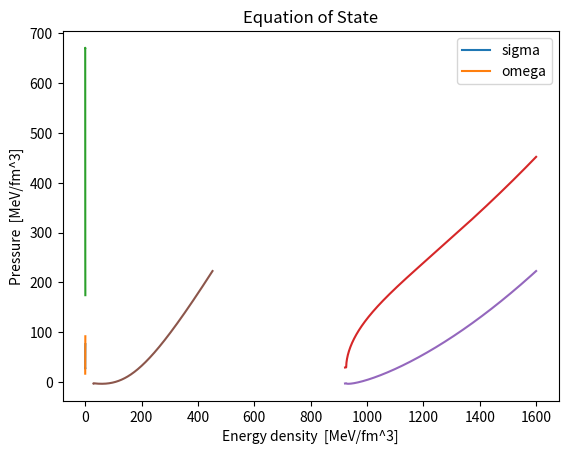

The matplotlib source for this figure:
import numpy as np
import matplotlib.pyplot as plt
from scipy.optimize import fsolve
import pandas as pd


HBAR_C = 197.327  
PI = 3.14
DEG = 4.0        

# USE_TM1 = True
USE_TM1 = False

if USE_TM1:
    M_N      = 939.0      
    M_SIGMA  = 511.198    
    M_OMEGA  = 783.0      
    G_SIGMA  = 10.0289
    G_OMEGA  = 12.6139
    SAT_DENS = 0.145      
else:
    M_N      = 939.0
    M_SIGMA  = 550.0
    M_OMEGA  = 783.0
    G_SIGMA  = 10.0289
    G_OMEGA  = 12.6139
    SAT_DENS = 0.160


def fermi_momentum(mu_b, m_eff, omega):
    mu_eff = mu_b - G_OMEGA * omega
    if mu_eff <= m_eff:
        return 0.0
    return np.sqrt(mu_eff**2 - m_eff**2)

def baryon_density(kf):
    return DEG * kf**3 / (6.0 * PI**2)

def scalar_density(kf, m_eff):
    a = DEG * m_eff / (4.0 * PI**2)
    b = kf * np.sqrt(kf**2 + m_eff**2)
    c = m_eff**2 * np.log((kf + np.sqrt(kf**2 + m_eff**2)) / m_eff)
    return a * (b - c)

def field_equations(vars_, mu_b):
    sigma, omega = vars_
    m_eff = M_N - G_SIGMA * sigma
    kf    = fermi_momentum(mu_b, m_eff, omega)
    n_b   = baryon_density(kf)
    n_s   = scalar_density(kf, m_eff)
    eq1 = sigma - (G_SIGMA / M_SIGMA**2) * n_s
    eq2 = omega - (G_OMEGA / M_OMEGA**2) * n_b
    return [eq1, eq2]

def solve_fields(mu_b):
    # start_guess = [25.0, 25.0]
    # start_guess = [10.0, 12.0]
    # start_guess = [10.0, 8.0]
    start_guess = [25.0, 12.0]
    sigma, omega = fsolve(field_equations, start_guess, args=(mu_b,))
    m_eff = M_N - G_SIGMA * sigma
    kf    = fermi_momentum(mu_b, m_eff, omega)
    n_b   = baryon_density(kf)
    return sigma, omega, m_eff, n_b

mu_values = np.arange(922.0, 1601.0, 1.0)  

sigmas, omegas, masses, nb_list = [], [], [], []

for mu in mu_values:
    s, o, m_eff, n_b = solve_fields(mu)
    sigmas.append(s)
    omegas.append(o)
    masses.append(m_eff)
    nb_list.append(n_b / HBAR_C**3)  


plt.plot(nb_list, sigmas, label='sigma')
plt.plot(nb_list, omegas, label='omega')
plt.xlabel('n_B  [fm^-3]')
plt.ylabel('Mean fields  [MeV]')
plt.legend()
plt.show()

plt.plot(nb_list, masses)
plt.xlabel('n_B  [fm^-3]')
plt.ylabel('Effective mass  [MeV]')
plt.title('M* versus density')
plt.show()


def energy_density(kf, m_eff, sigma, omega):
    ef = np.sqrt(kf**2 + m_eff**2)
    k_term = (DEG / (16 * PI**2)) * (kf * ef * (2 * kf**2 + m_eff**2) + m_eff**4 * np.log((kf + ef) / m_eff))
    m_term = 0.5 * M_SIGMA**2 * sigma**2 + 0.5 * M_OMEGA**2 * omega**2
    return k_term + m_term

def pressure(kf, m_eff, sigma, omega):
    ef = np.sqrt(kf**2 + m_eff**2)
    k_term = (DEG / (24 * PI**2)) * (kf * ef * (kf**2 - 1.5 * m_eff**2) + 1.5 * m_eff**4 * np.log((kf + ef) / m_eff))
    m_term = -0.5 * M_SIGMA**2 * sigma**2 + 0.5 * M_OMEGA**2 * omega**2
    return k_term + m_term

eps_list, pres_list = [], []
for n_b, s, o, m_eff in zip(nb_list, sigmas, omegas, masses):
    kf_val = (3 * PI**2 * n_b * 2)**(1/3)   
    eps = energy_density(kf_val, m_eff, s, o) / HBAR_C**3
    pres = pressure(kf_val, m_eff, s, o) / HBAR_C**3
    eps_list.append(eps)
    pres_list.append(pres)

plt.plot(mu_values, eps_list)
plt.xlabel('mu_B  [MeV]')
plt.ylabel('Energy density  [MeV/fm^3]')
plt.show()

plt.plot(mu_values, pres_list)
plt.xlabel('mu_B  [MeV]')
plt.ylabel('Pressure  [MeV/fm^3]')
plt.show()

plt.plot(eps_list, pres_list)
plt.xlabel('Energy density  [MeV/fm^3]')
plt.ylabel('Pressure  [MeV/fm^3]')
plt.title('Equation of State')
plt.show()


df = pd.DataFrame({
    'mu_B': mu_values,
    'energy_density': eps_list,
    'pressure': pres_list
})
df.to_csv('walecka_model_output.csv', index=False)
